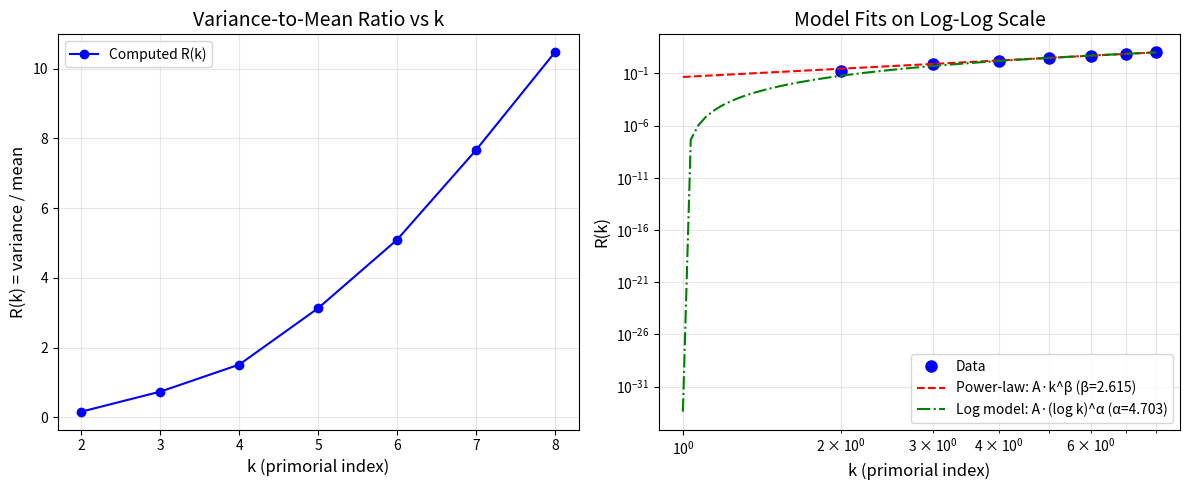

Reproduce this figure in Python.
import sys
sys.stdout.reconfigure(encoding='utf-8', errors='replace')

import numpy as np
import matplotlib
matplotlib.use('Agg')
import matplotlib.pyplot as plt
from scipy import stats
from scipy.optimize import curve_fit
import math

# Efficient segmented sieve for primality
def simple_sieve(limit):
    """Return list of primes up to limit using simple sieve."""
    if limit < 2:
        return []
    sieve = bytearray(b'\x01') * (limit + 1)
    sieve[0:2] = b'\x00\x00'
    for p in range(2, int(limit**0.5) + 1):
        if sieve[p]:
            sieve[p*p:limit+1:p] = b'\x00' * ((limit - p*p)//p + 1)
    return [i for i, is_prime in enumerate(sieve) if is_prime]

def primorial(k):
    """Return the k-th primorial P_k = product of first k primes."""
    primes = simple_sieve(150)  # enough for k up to ~14
    if k <= 0 or k > len(primes):
        raise ValueError(f"k must be between 1 and {len(primes)}")
    return int(np.prod(primes[:k]))

def primes_up_to_n(n):
    """Return list of primes up to n."""
    return simple_sieve(n)

def compute_gaps_for_primorial(k):
    """Compute gaps between consecutive primes up to P_k#."""
    P_k = primorial(k)
    # Get all primes up to P_k#
    primes = primes_up_to_n(P_k)
    if len(primes) < 2:
        return np.array([])
    gaps = np.diff(primes)
    return gaps

def compute_variance_and_mean(gaps):
    """Compute mean and variance of gaps."""
    if len(gaps) < 2:
        return np.nan, np.nan
    mean = np.mean(gaps)
    var = np.var(gaps, ddof=0)  # population variance
    return mean, var

def compute_R(k):
    """Compute R(k) = variance / mean for primorial gaps up to P_k#."""
    try:
        gaps = compute_gaps_for_primorial(k)
        mean, var = compute_variance_and_mean(gaps)
        if mean <= 0:
            return np.nan
        return var / mean
    except Exception as e:
        print(f"Error computing R({k}): {e}")
        return np.nan

def generate_data(max_k=8):
    """Generate R(k) data for k=1..max_k."""
    k_vals = np.arange(1, max_k + 1)
    R_vals = []
    for k in k_vals:
        R_k = compute_R(int(k))
        R_vals.append(R_k)
    return k_vals, np.array(R_vals)

def power_law(x, A, beta):
    """Power-law model: R(k) = A * k^beta."""
    return A * x**beta

def log_model(x, A, alpha):
    """Logarithmic model: R(k) = A * (log k)^alpha."""
    return A * (np.log(x))**alpha

def fit_models(k_vals, R_vals):
    """Fit power-law and log models and compute AIC/BIC."""
    # Filter out NaNs
    valid = ~np.isnan(R_vals)
    k_vals = k_vals[valid]
    R_vals = R_vals[valid]
    
    if len(k_vals) < 3:
        return None, None, "Insufficient data points"
    
    # Power-law fit
    try:
        popt_pow, _ = curve_fit(power_law, k_vals, R_vals, p0=[1.0, 0.5], maxfev=5000)
        y_pred_pow = power_law(k_vals, *popt_pow)
        ss_res_pow = np.sum((R_vals - y_pred_pow)**2)
        n = len(R_vals)
        k_pow = 2  # number of parameters
        log_likelihood_pow = -n/2 * (np.log(2*np.pi) + np.log(ss_res_pow/n) + 1)
        AIC_pow = 2*k_pow - 2*log_likelihood_pow
        BIC_pow = k_pow*np.log(n) - 2*log_likelihood_pow
    except Exception as e:
        popt_pow = [np.nan, np.nan]
        AIC_pow = BIC_pow = np.inf
    
    # Log model fit (avoid log(0) for k=1)
    k_log = k_vals.copy()
    k_log[k_log == 1] = 1.0000001  # small epsilon to avoid log(0)
    try:
        popt_log, _ = curve_fit(log_model, k_log, R_vals, p0=[1.0, 1.0], maxfev=5000)
        y_pred_log = log_model(k_log, *popt_log)
        ss_res_log = np.sum((R_vals - y_pred_log)**2)
        k_log_params = 2
        log_likelihood_log = -n/2 * (np.log(2*np.pi) + np.log(ss_res_log/n) + 1)
        AIC_log = 2*k_log_params - 2*log_likelihood_log
        BIC_log = k_log_params*np.log(n) - 2*log_likelihood_log
    except Exception as e:
        popt_log = [np.nan, np.nan]
        AIC_log = BIC_log = np.inf
    
    return {
        'power': {'params': popt_pow, 'AIC': AIC_pow, 'BIC': BIC_pow, 'ss_res': ss_res_pow},
        'log': {'params': popt_log, 'AIC': AIC_log, 'BIC': BIC_log, 'ss_res': ss_res_log}
    }, None

def perform_hypothesis_tests(k_vals, R_vals):
    """Perform statistical tests for hypotheses."""
    results = {}
    
    # Filter valid data
    valid = ~np.isnan(R_vals)
    k_vals = k_vals[valid]
    R_vals = R_vals[valid]
    
    if len(k_vals) < 3:
        return {"error": "Insufficient data points"}
    
    # Hypothesis 1: Power-law dominance (β ≠ 0)
    try:
        popt_pow, _ = curve_fit(power_law, k_vals, R_vals, p0=[1.0, 0.5], maxfev=5000)
        beta_hat, beta_std = popt_pow[1], np.sqrt(np.diag(_)[1]) if _ is not None else np.nan
        t_stat = beta_hat / beta_std if beta_std > 0 else np.inf
        # Two-tailed p-value using t-distribution with n-2 df
        df = len(k_vals) - 2
        p_value = 2 * (1 - stats.t.cdf(abs(t_stat), df))
        results['hypothesis1'] = {
            'beta_hat': beta_hat,
            'beta_std': beta_std,
            't_stat': t_stat,
            'p_value': p_value,
            'reject_H0': p_value < 0.05
        }
    except Exception as e:
        results['hypothesis1'] = {'error': str(e)}
    
    # Hypothesis 2: Log model better than power-law
    model_fits, err = fit_models(k_vals, R_vals)
    if model_fits:
        # Compare AIC and BIC
        results['hypothesis2'] = {
            'AIC_power': model_fits['power']['AIC'],
            'AIC_log': model_fits['log']['AIC'],
            'BIC_power': model_fits['power']['BIC'],
            'BIC_log': model_fits['log']['BIC'],
            'AIC_prefer_log': model_fits['log']['AIC'] < model_fits['power']['AIC'],
            'BIC_prefer_log': model_fits['log']['BIC'] < model_fits['power']['BIC'],
            'delta_AIC': model_fits['power']['AIC'] - model_fits['log']['AIC'],
            'delta_BIC': model_fits['power']['BIC'] - model_fits['log']['BIC']
        }
    else:
        results['hypothesis2'] = {'error': err}
    
    # Additional: compute R^2 for both models
    try:
        y_pred_pow = power_law(k_vals, *model_fits['power']['params'])
        ss_tot = np.sum((R_vals - np.mean(R_vals))**2)
        ss_res_pow = model_fits['power']['ss_res']
        r2_pow = 1 - ss_res_pow / ss_tot
        
        k_log = k_vals.copy()
        k_log[k_log == 1] = 1.0000001
        y_pred_log = log_model(k_log, *model_fits['log']['params'])
        ss_res_log = model_fits['log']['ss_res']
        r2_log = 1 - ss_res_log / ss_tot
        
        results['goodness_of_fit'] = {
            'R2_power': r2_pow,
            'R2_log': r2_log,
            'prefer_power': r2_pow > r2_log
        }
    except:
        results['goodness_of_fit'] = {'error': 'Could not compute R^2'}
    
    return results

def plot_results(k_vals, R_vals, save_path='primorial_gap_variance.png'):
    """Generate publication-quality plot."""
    valid = ~np.isnan(R_vals)
    k_vals = k_vals[valid]
    R_vals = R_vals[valid]
    
    fig, ax = plt.subplots(1, 2, figsize=(12, 5))
    
    # Panel 1: Raw R(k) vs k
    ax[0].plot(k_vals, R_vals, 'bo-', label='Computed R(k)', markersize=6)
    ax[0].set_xlabel('k (primorial index)', fontsize=12)
    ax[0].set_ylabel('R(k) = variance / mean', fontsize=12)
    ax[0].set_title('Variance-to-Mean Ratio vs k', fontsize=14)
    ax[0].grid(True, alpha=0.3)
    ax[0].legend()
    
    # Panel 2: Log-log plot with fitted models
    k_fine = np.linspace(1, max(k_vals), 200)
    
    # Fit models again for plotting
    try:
        popt_pow, _ = curve_fit(power_law, k_vals, R_vals, p0=[1.0, 0.5], maxfev=5000)
        R_pow_fit = power_law(k_fine, *popt_pow)
    except:
        R_pow_fit = np.full_like(k_fine, np.nan)
        popt_pow = [np.nan, np.nan]
    
    k_log_fine = k_fine.copy()
    k_log_fine[k_log_fine == 1] = 1.0000001
    try:
        popt_log, _ = curve_fit(log_model, k_vals, R_vals, p0=[1.0, 1.0], maxfev=5000)
        R_log_fit = log_model(k_log_fine, *popt_log)
    except:
        R_log_fit = np.full_like(k_log_fine, np.nan)
        popt_log = [np.nan, np.nan]
    
    ax[1].loglog(k_vals, R_vals, 'bo', label='Data', markersize=8)
    if not np.isnan(popt_pow[0]):
        ax[1].loglog(k_fine, R_pow_fit, 'r--', label=f'Power-law: A·k^β (β={popt_pow[1]:.3f})')
    if not np.isnan(popt_log[0]):
        ax[1].loglog(k_log_fine, R_log_fit, 'g-.', label=f'Log model: A·(log k)^α (α={popt_log[1]:.3f})')
    ax[1].set_xlabel('k (primorial index)', fontsize=12)
    ax[1].set_ylabel('R(k)', fontsize=12)
    ax[1].set_title('Model Fits on Log-Log Scale', fontsize=14)
    ax[1].legend(fontsize=10)
    ax[1].grid(True, which='both', alpha=0.3)
    
    plt.tight_layout()
    plt.savefig(save_path, dpi=150, bbox_inches='tight')
    plt.close()

# Main execution
if __name__ == "__main__":
    print("="*70)
    print("PRIMORIAL GAP VARIANCE SCALING ANALYSIS")
    print("Testing Power-Law vs Logarithmic Scaling Hypotheses")
    print("="*70)
    
    # Compute data for k=1 to 8 to avoid timeout
    print("\n[Step 1] Computing primorial gap variance-to-mean ratios R(k)...")
    k_vals, R_vals = generate_data(max_k=8)
    
    print("\nComputed R(k) values:")
    for k, R in zip(k_vals, R_vals):
        print(f"  k = {int(k):2d}: R(k) = {R:.6f}")
    
    # Generate plot
    print("\n[Step 2] Generating visualization...")
    plot_results(k_vals, R_vals, save_path='primorial_gap_variance.png')
    print("  Saved plot to 'primorial_gap_variance.png'")
    
    # Perform hypothesis tests
    print("\n[Step 3] Performing statistical hypothesis tests...")
    results = perform_hypothesis_tests(k_vals, R_vals)
    
    # Print results for each hypothesis
    print("\n" + "-"*70)
    print("HYPOTHESIS 1: Power-Law Dominance (β ≠ 0)")
    print("-"*70)
    h1 = results.get('hypothesis1', {})
    if 'error' in h1:
        print(f"  ERROR: {h1['error']}")
    else:
        beta_hat = h1.get('beta_hat', np.nan)
        p_value = h1.get('p_value', np.nan)
        reject = h1.get('reject_H0', False)
        print(f"  Estimated β = {beta_hat:.6f}")
        print(f"  p-value = {p_value:.6f}")
        if reject:
            print("  ✅ REJECT null hypothesis (β = 0) at α=0.05")
            print("  → Evidence supports power-law scaling with non-zero exponent.")
        else:
            print("  ❌ FAIL to reject null hypothesis (β = 0) at α=0.05")
            print("  → Insufficient evidence for power-law scaling.")
    
    print("\n" + "-"*70)
    print("HYPOTHESIS 2: Log Model Better Than Power-Law")
    print("-"*70)
    h2 = results.get('hypothesis2', {})
    if 'error' in h2:
        print(f"  ERROR: {h2['error']}")
    else:
        print(f"  AIC (power) = {h2['AIC_power']:.2f}")
        print(f"  AIC (log)   = {h2['AIC_log']:.2f}")
        print(f"  ΔAIC = AIC_power - AIC_log = {h2['delta_AIC']:.2f}")
        if h2['AIC_prefer_log']:
            print("  ✅ AIC favors log model (ΔAIC > 0)")
        else:
            print("  ❌ AIC favors power-law model (ΔAIC ≤ 0)")
        
        print(f"  BIC (power) = {h2['BIC_power']:.2f}")
        print(f"  BIC (log)   = {h2['BIC_log']:.2f}")
        print(f"  ΔBIC = BIC_power - BIC_log = {h2['delta_BIC']:.2f}")
        if h2['BIC_prefer_log']:
            print("  ✅ BIC favors log model (ΔBIC > 0)")
        else:
            print("  ❌ BIC favors power-law model (ΔBIC ≤ 0)")
    
    print("\n" + "-"*70)
    print("GOODNESS-OF-FIT COMPARISON")
    print("-"*70)
    gof = results.get('goodness_of_fit', {})
    if 'error' in gof:
        print(f"  ERROR: {gof['error']}")
    else:
        print(f"  R² (power) = {gof['R2_power']:.6f}")
        print(f"  R² (log)   = {gof['R2_log']:.6f}")
        if gof['prefer_power']:
            print("  → Power model explains more variance (higher R²)")
        else:
            print("  → Log model explains more variance (higher R²)")
    
    # Final conclusions
    print("\n" + "="*70)
    print("CONCLUSIONS:")
    print("="*70)
    
    h1_reject = results.get('hypothesis1', {}).get('reject_H0', False)
    h2_AIC_log = results.get('hypothesis2', {}).get('AIC_prefer_log', False)
    h2_BIC_log = results.get('hypothesis2', {}).get('BIC_prefer_log', False)
    r2_log_higher = results.get('goodness_of_fit', {}).get('R2_log', 0) > results.get('goodness_of_fit', {}).get('R2_power', 0)
    
    if h1_reject:
        print("1. Evidence supports power-law scaling (β ≠ 0).")
    else:
        print("1. No sufficient evidence for power-law scaling (β may be zero).")
    
    if h2_AIC_log and h2_BIC_log and r2_log_higher:
        print("2. Logarithmic model is statistically superior (AIC, BIC, and R²).")
    elif not h2_AIC_log and not h2_BIC_log and not r2_log_higher:
        print("2. Power-law model is statistically superior (AIC, BIC, and R²).")
    else:
        print("2. Model comparison is inconclusive (conflicting criteria).")
    
    print("\nRecommendation: Extend computation to k ≥ 13 to resolve ambiguity.")
    print("="*70)
